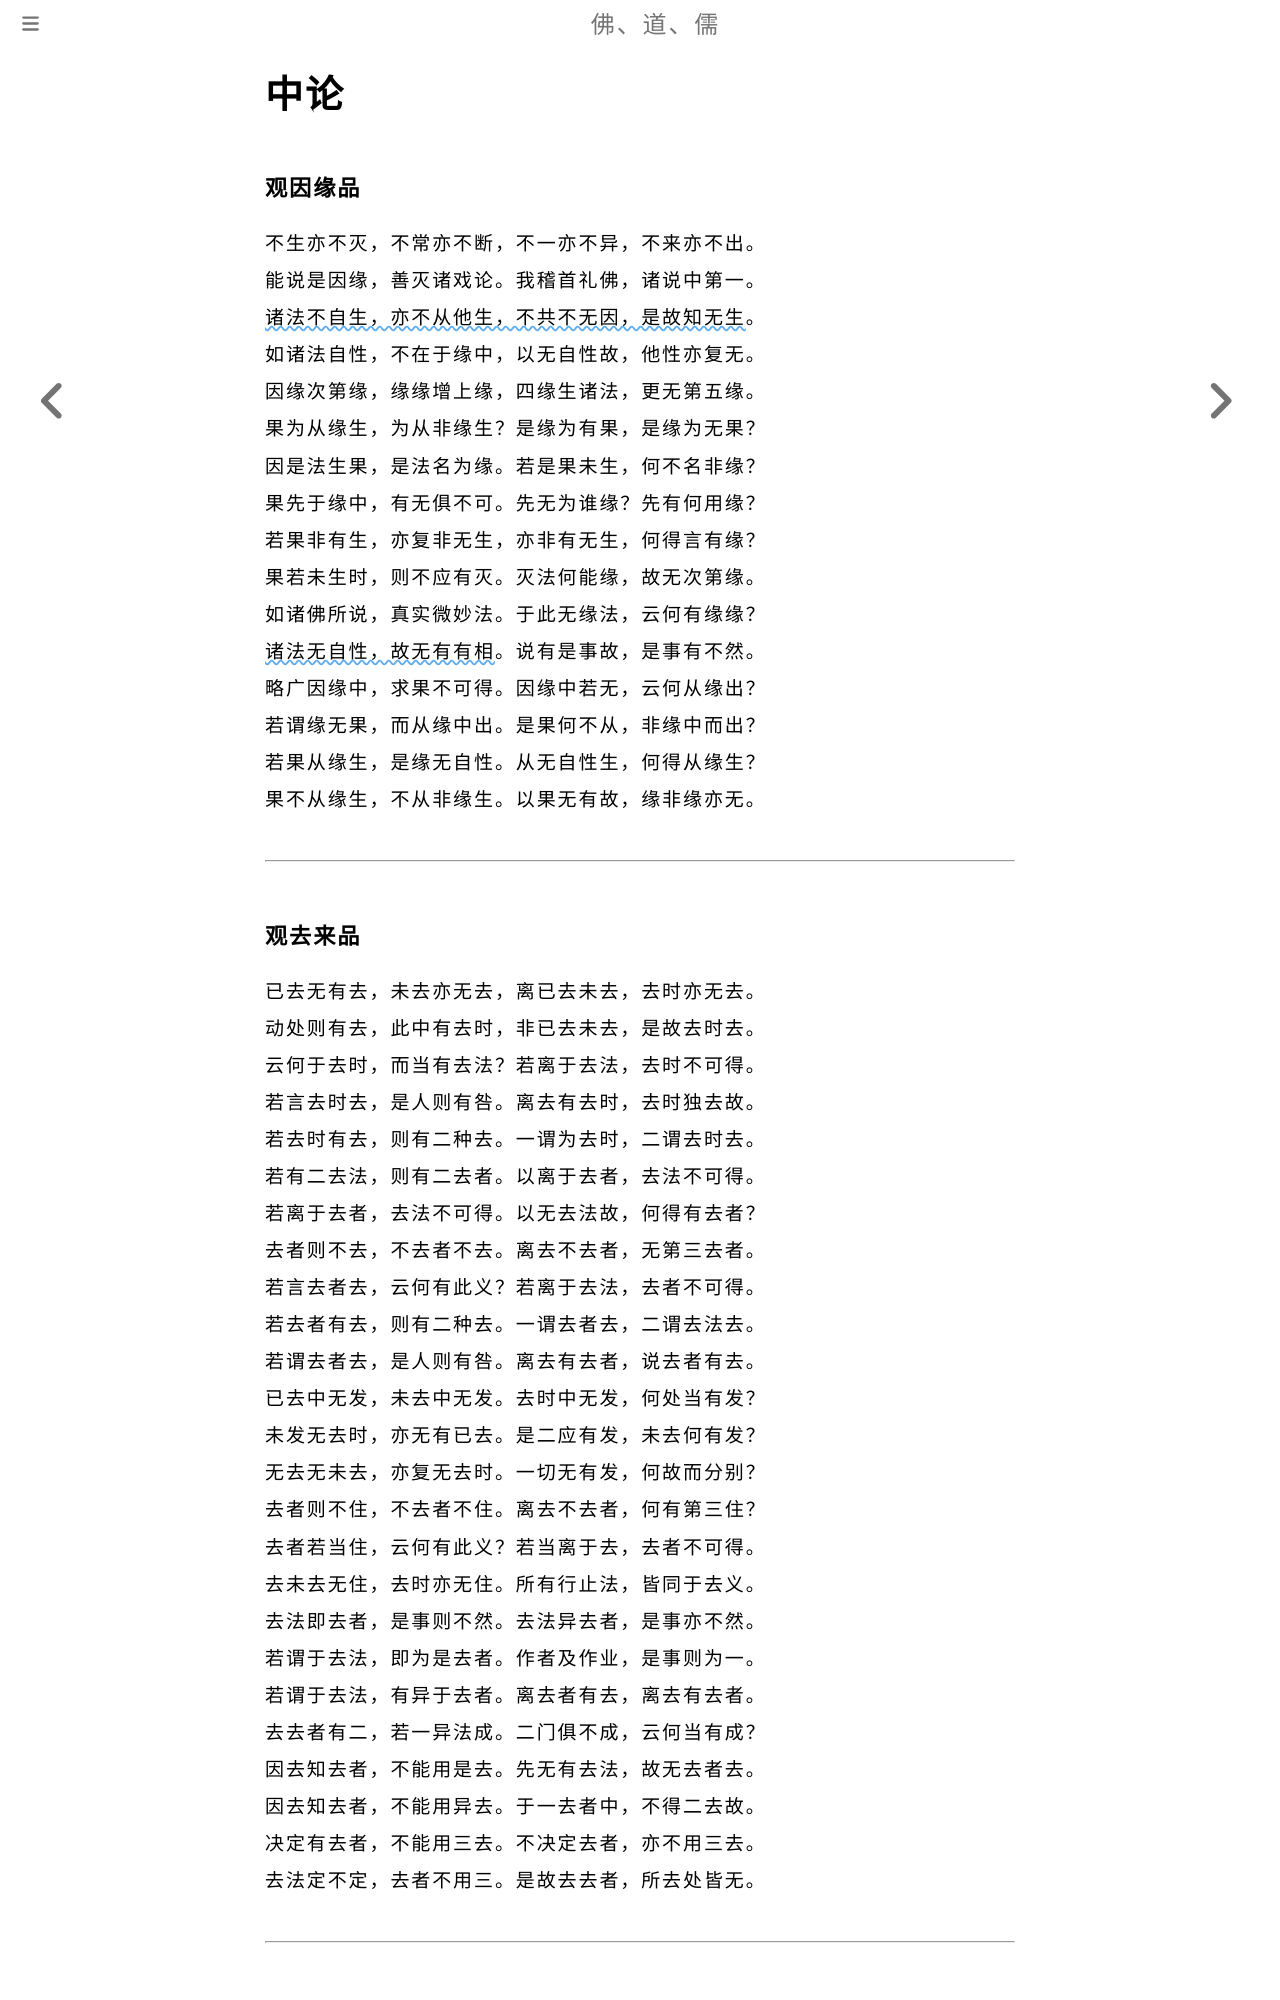

repository: fodaoru/fodaoru.github.io · page: Buddhism/Lun/ZhongLun/index.html · generator: mdbook

# 中论

### 观因缘品

不生亦不灭，不常亦不断，不一亦不异，不来亦不出。

能说是因缘，善灭诸戏论。我稽首礼佛，诸说中第一。

<u>诸法不自生，亦不从他生，不共不无因，是故知无生</u>。

如诸法自性，不在于缘中，以无自性故，他性亦复无。

因缘次第缘，缘缘增上缘，四缘生诸法，更无第五缘。

果为从缘生，为从非缘生？是缘为有果，是缘为无果？

因是法生果，是法名为缘。若是果未生，何不名非缘？

果先于缘中，有无俱不可。先无为谁缘？先有何用缘？

若果非有生，亦复非无生，亦非有无生，何得言有缘？

果若未生时，则不应有灭。灭法何能缘，故无次第缘。

如诸佛所说，真实微妙法。于此无缘法，云何有缘缘？

<u>诸法无自性，故无有有相</u>。说有是事故，是事有不然。

略广因缘中，求果不可得。因缘中若无，云何从缘出？

若谓缘无果，而从缘中出。是果何不从，非缘中而出？

若果从缘生，是缘无自性。从无自性生，何得从缘生？

果不从缘生，不从非缘生。以果无有故，缘非缘亦无。

    

----------

### 观去来品

已去无有去，未去亦无去，离已去未去，去时亦无去。

动处则有去，此中有去时，非已去未去，是故去时去。

云何于去时，而当有去法？若离于去法，去时不可得。

若言去时去，是人则有咎。离去有去时，去时独去故。

若去时有去，则有二种去。一谓为去时，二谓去时去。

若有二去法，则有二去者。以离于去者，去法不可得。

若离于去者，去法不可得。以无去法故，何得有去者？

去者则不去，不去者不去。离去不去者，无第三去者。

若言去者去，云何有此义？若离于去法，去者不可得。

若去者有去，则有二种去。一谓去者去，二谓去法去。

若谓去者去，是人则有咎。离去有去者，说去者有去。

已去中无发，未去中无发。去时中无发，何处当有发？

未发无去时，亦无有已去。是二应有发，未去何有发？

无去无未去，亦复无去时。一切无有发，何故而分别？

去者则不住，不去者不住。离去不去者，何有第三住？

去者若当住，云何有此义？若当离于去，去者不可得。

去未去无住，去时亦无住。所有行止法，皆同于去义。

去法即去者，是事则不然。去法异去者，是事亦不然。

若谓于去法，即为是去者。作者及作业，是事则为一。

若谓于去法，有异于去者。离去者有去，离去有去者。

去去者有二，若一异法成。二门俱不成，云何当有成？

因去知去者，不能用是去。先无有去法，故无去者去。

因去知去者，不能用异去。于一去者中，不得二去故。

决定有去者，不能用三去。不决定去者，亦不用三去。

去法定不定，去者不用三。是故去去者，所去处皆无。

    

------------
